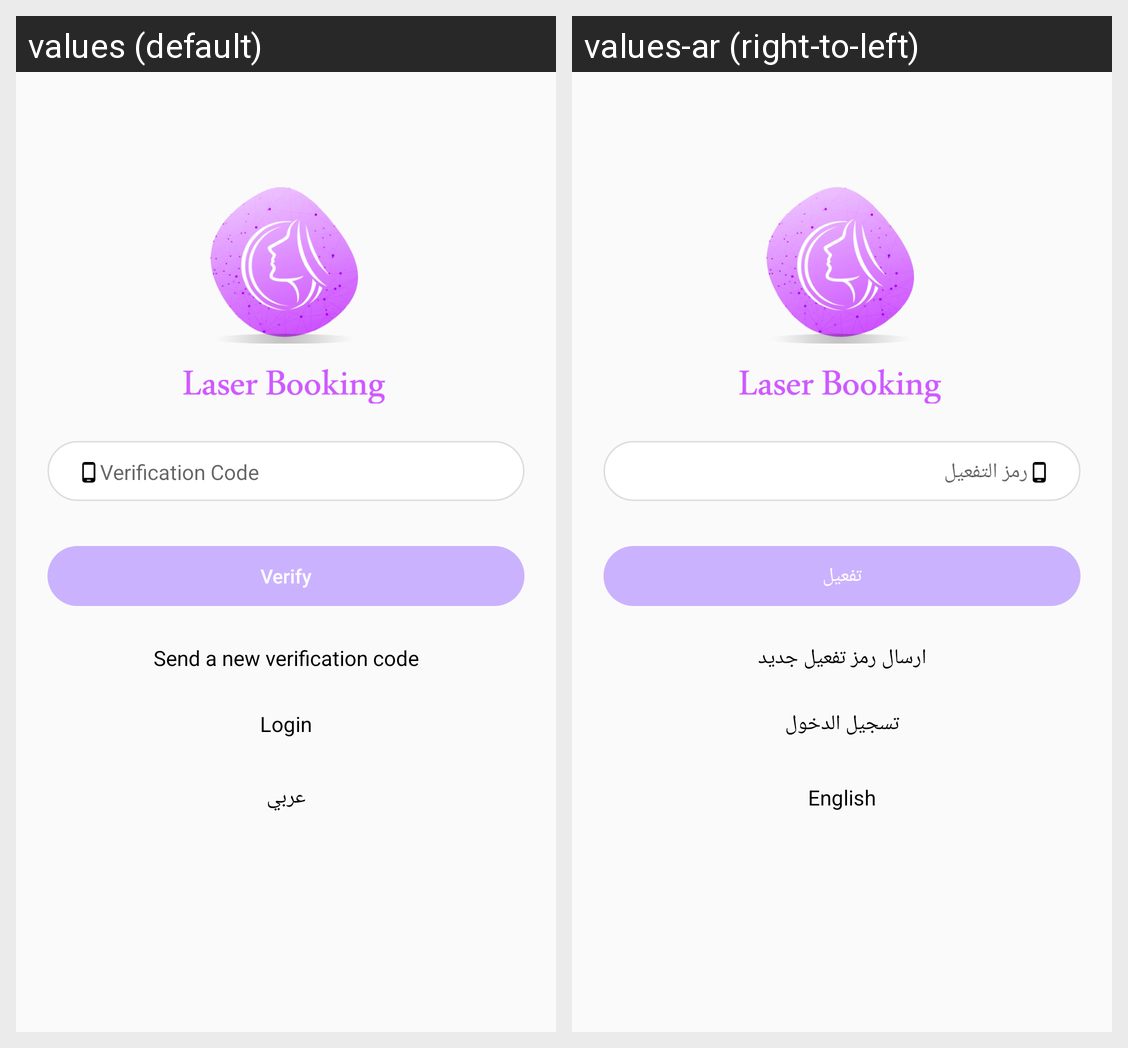

For this localized Android screen grid, give each drawn string resource with its value in every locale shown.
Android screen res/layout/activity_verify.xml rendered under 2 locales, left to right: values (default), values-ar (right-to-left). Device: Nexus 5 (rendered at 1080×1920; each locale shown at half size, 540×960, under a caption strip naming it); theme AppTheme.
Strings drawn on this screen, with the default value and each locale's value (text and hints the layout hard-codes, and strings that could not be matched under every locale, appear in the picture but are not listed):

verify
  values: Verify
  values-ar: تفعيل

sendSMSAgain
  values: Send a new verification code
  values-ar: ارسال رمز تفعيل جديد

login
  values: Login
  values-ar: تسجيل الدخول

language
  values: عربي
  values-ar: English
